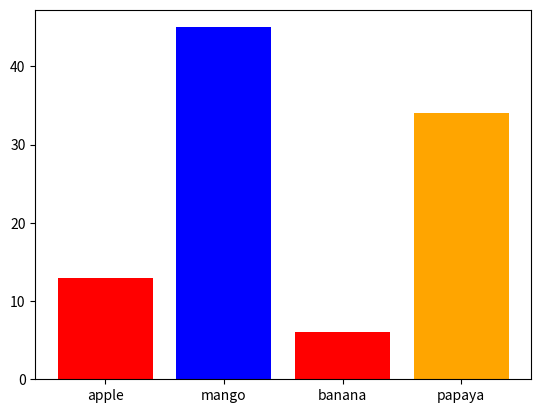
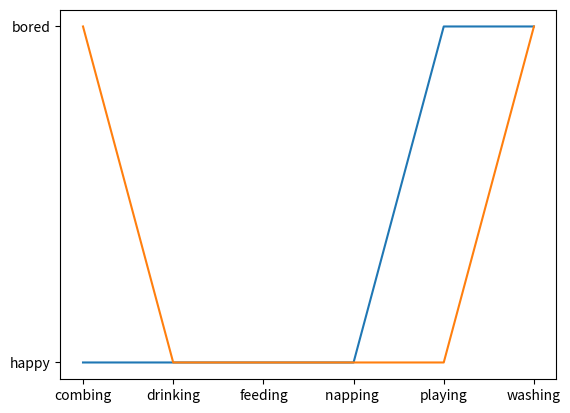

These figures' Python source, in order:
import matplotlib.pyplot as plt 


fig , ax =plt.subplots()

fruits=['apple','mango','banana','papaya']
counts=[13,45,6,34]
bar_labels=['red','blue','_red','orange']
bar_colors=['red','blue','red','orange']
ax.bar(fruits,counts,label=bar_labels, color=bar_colors)
plt.savefig('bars.png',bbox_inches='tight')


cats=["bored","happy","happy","happy","happy","bored"]
dogs=["happy","happy","happy","happy","bored","bored"]

activity=["combing","drinking","feeding","napping ","playing","washing"]
fig,ax=plt.subplots()
ax.plot(activity,dogs,label="dog")
ax.plot(activity,cats,label="cats")
plt.savefig('lines.png',bbox_inches='tight')